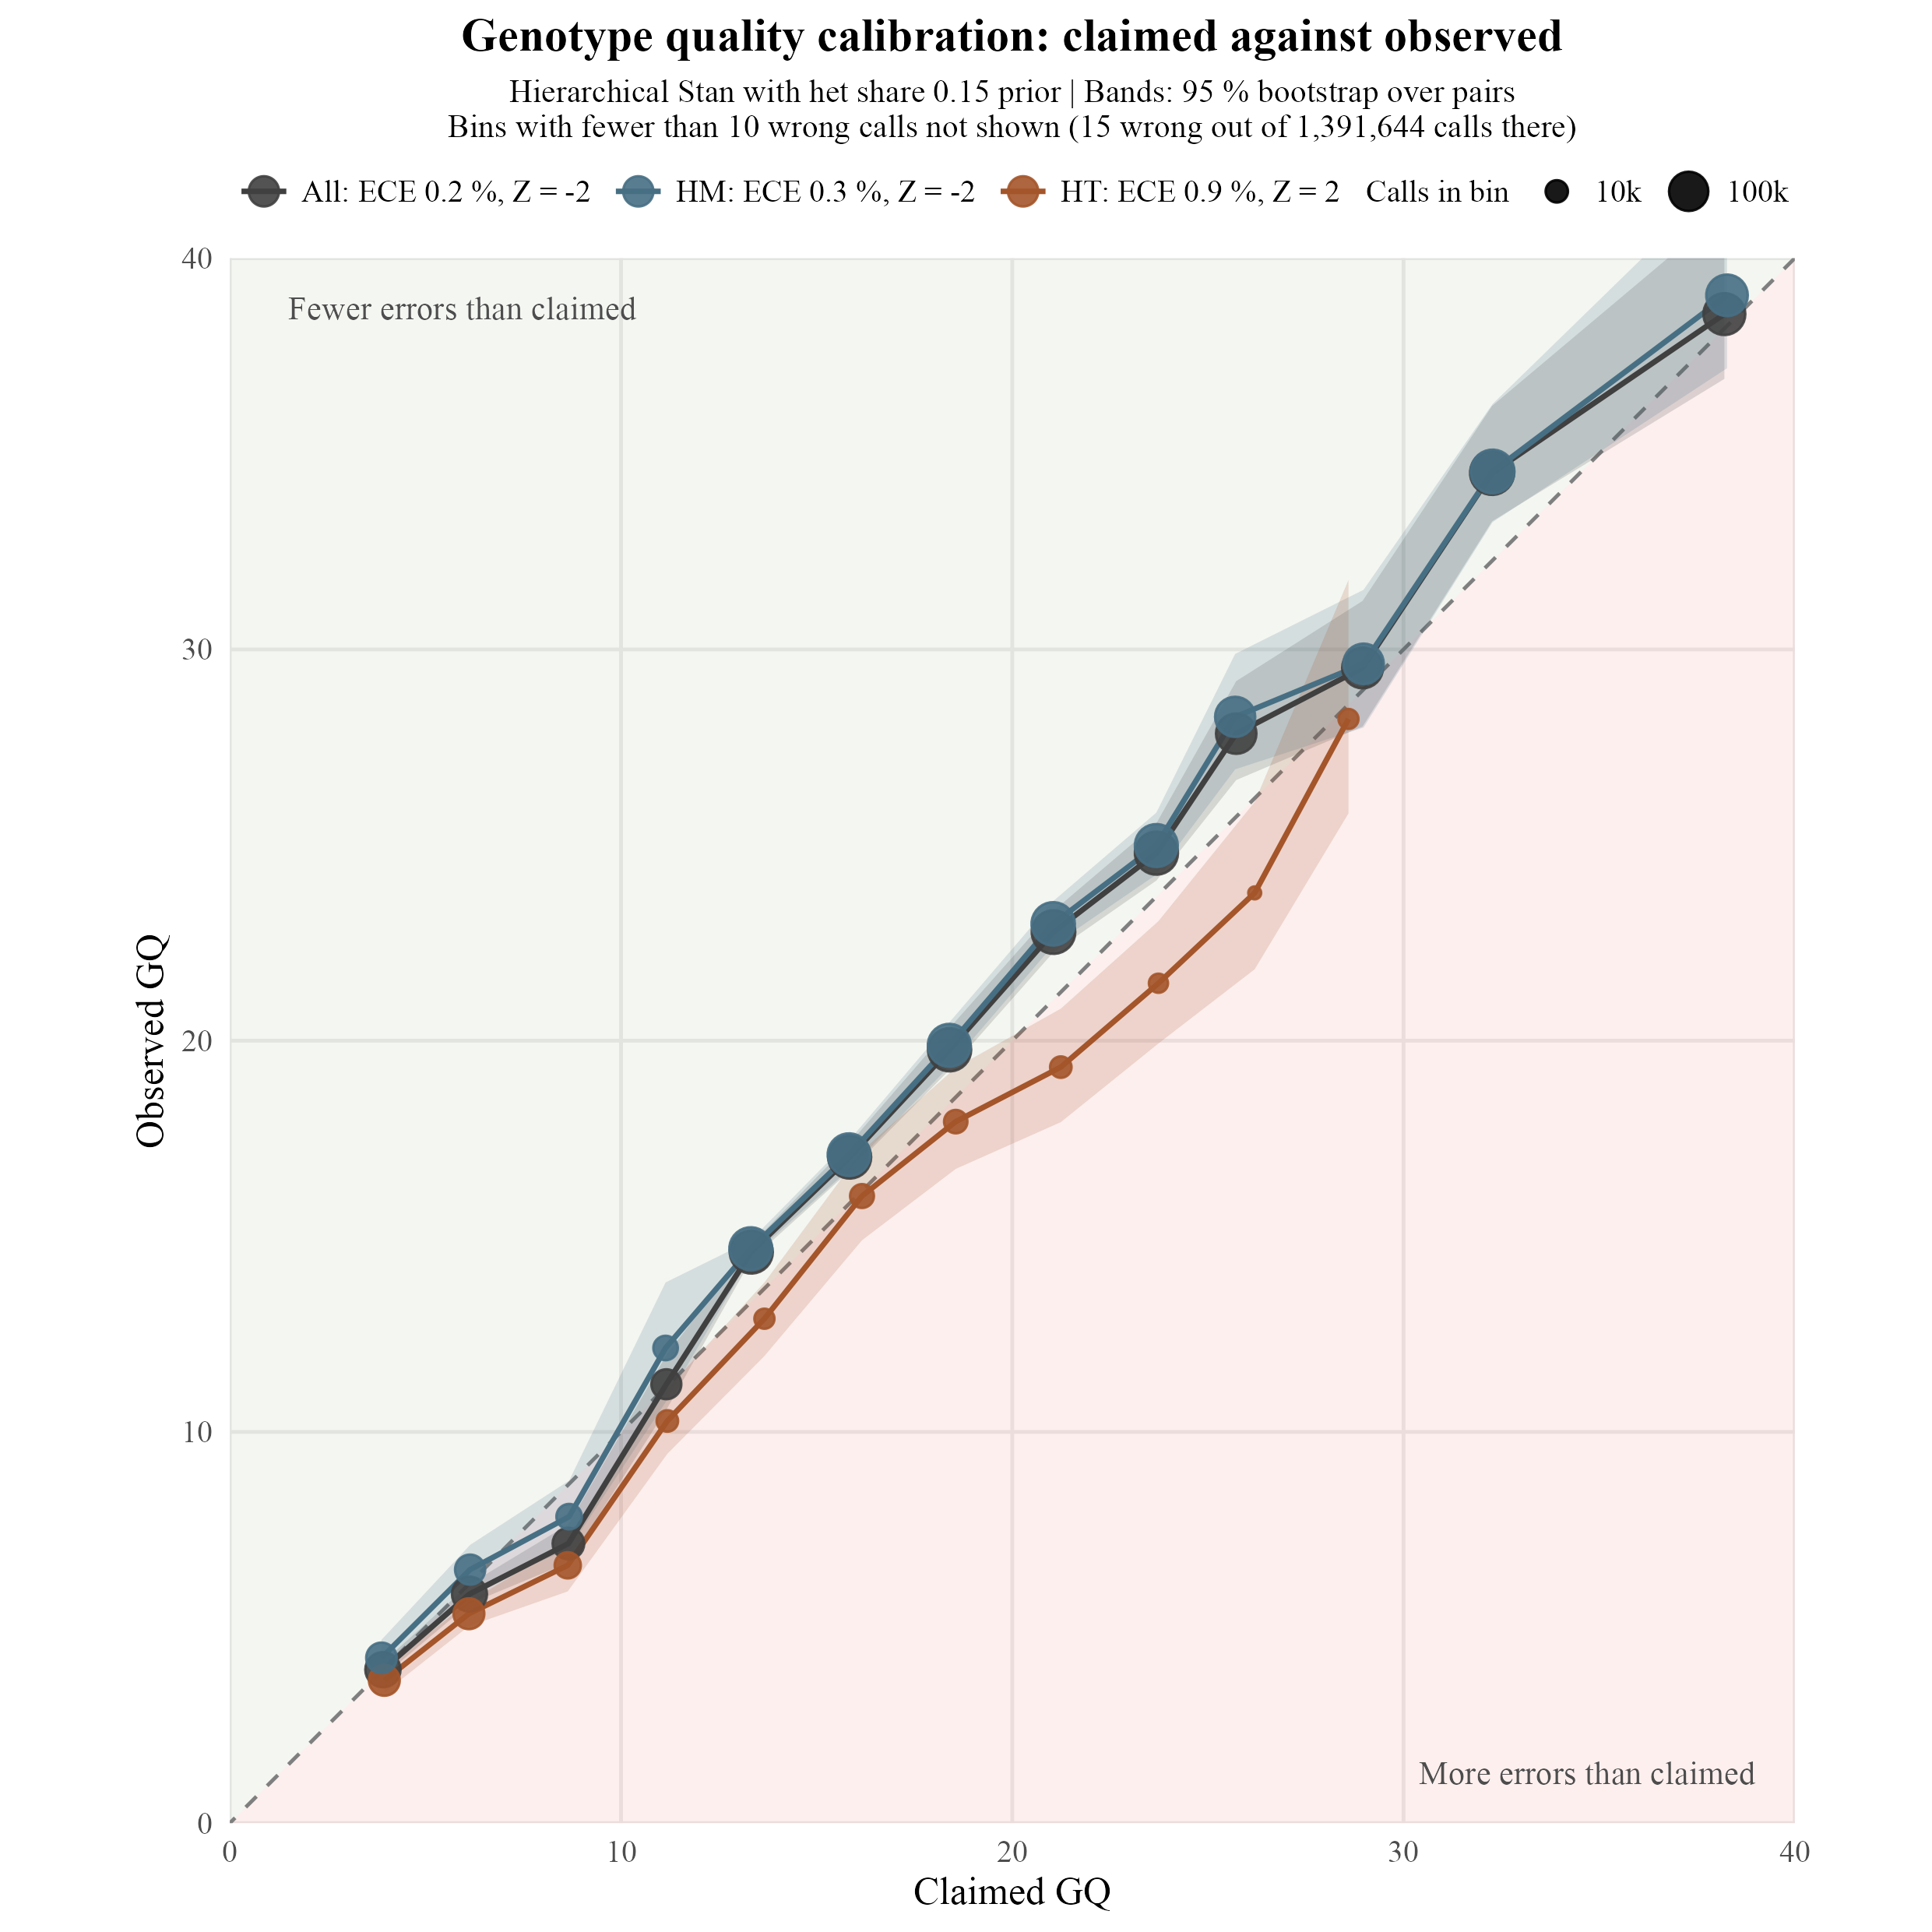

Data behind this chart, as committed beside it:
group	gq_bin	n	n_pairs	n_wrong	claimed_error	boot_error_low	boot_error_high	observed_error	zero_error_upper	claimed_Q	empirical_Q	bar_Q_low	bar_Q_high	point_type
All calls	[2.5,5)	46976	681	19035	0.4061	0.3882	0.4216	0.4052	NA	3.914	3.923	3.751	4.11	Errors observed
All calls	[5,7.5)	45764	679	11890	0.244	0.2451	0.2748	0.2598	NA	6.126	5.853	5.61	6.107	Errors observed
All calls	[7.5,10)	26826	664	5176	0.1363	0.1724	0.216	0.1929	NA	8.655	7.146	6.656	7.635	Errors observed
All calls	[10,12.5)	21260	609	1606	0.07659	0.06364	0.08781	0.07554	NA	11.16	11.22	10.56	11.96	Errors observed
All calls	[12.5,15)	222485	749	7719	0.04647	0.03316	0.03628	0.03469	NA	13.33	14.6	14.4	14.79	Errors observed
All calls	[15,17.5)	219127	749	4348	0.02604	0.01831	0.02152	0.01984	NA	15.84	17.02	16.67	17.37	Errors observed
All calls	[17.5,20)	229140	749	2418	0.01446	0.009281	0.01187	0.01055	NA	18.4	19.77	19.26	20.32	Errors observed
All calls	[20,22.5)	251050	749	1325	0.007847	0.00466	0.005941	0.005278	NA	21.05	22.78	22.26	23.32	Errors observed
All calls	[22.5,25)	225848	749	749	0.004282	0.002782	0.003897	0.003316	NA	23.68	24.79	24.09	25.56	Errors observed
All calls	[25,27.5)	125511	618	206	0.002677	0.001205	0.002157	0.001641	NA	25.72	27.85	26.66	29.19	Errors observed
All calls	[27.5,30)	136330	624	152	0.001273	7.516095418802457e-4	0.001574	0.001115	NA	28.95	29.53	28.03	31.24	Errors observed
All calls	[30,35)	282632	749	100	5.939080231738e-4	2.3864608756884466e-4	4.704542966472401e-4	3.538169775538509e-4	NA	32.26	34.51	33.27	36.22	Errors observed
All calls	[35,40)	172708	691	24	1.5134128115278195e-4	7.558199355671205e-5	2.0347928381576297e-4	1.389628737522292e-4	NA	38.2	38.57	36.91	41.22	Errors observed
All calls	[40,50)	289205	749	5	3.615209817657384e-5	3.4094194569579877e-6	3.7803900966560523e-05	1.728877439878287e-5	NA	44.42	47.62	44.22	54.67	Errors observed
All calls	[50,Inf)	1075638	749	0	9.084703494307728e-7	0	0	0	3.5714490190207564e-6	60	54.47	54.47	60	No errors (lower bound)
Heterozygous calls	[2.5,5)	23868	678	10300	0.4027	0.4005	0.4641	0.4315	NA	3.95	3.65	3.334	3.974	Errors observed
Heterozygous calls	[5,7.5)	23977	671	6990	0.2448	0.2722	0.3136	0.2915	NA	6.112	5.353	5.036	5.651	Errors observed
Heterozygous calls	[7.5,10)	13896	564	3047	0.1368	0.1911	0.2557	0.2193	NA	8.638	6.59	5.923	7.188	Errors observed
Heterozygous calls	[10,12.5)	9428	347	884	0.07615	0.0776	0.1138	0.09376	NA	11.18	10.28	9.44	11.1	Errors observed
Heterozygous calls	[12.5,15)	8683	292	446	0.043	0.04151	0.06398	0.05136	NA	13.66	12.89	11.94	13.82	Errors observed
Heterozygous calls	[15,17.5)	11261	230	281	0.02422	0.01913	0.03237	0.02495	NA	16.16	16.03	14.9	17.18	Errors observed
Heterozygous calls	[17.5,20)	10805	188	174	0.01395	0.01172	0.02127	0.0161	NA	18.55	17.93	16.72	19.31	Errors observed
Heterozygous calls	[20,22.5)	9414	139	110	0.007516	0.008284	0.01615	0.01168	NA	21.24	19.32	17.92	20.82	Errors observed
Heterozygous calls	[22.5,25)	8273	120	59	0.004231	0.004949	0.01017	0.007132	NA	23.74	21.47	19.93	23.05	Errors observed
Heterozygous calls	[25,27.5)	7159	95	30	0.002401	0.002453	0.006568	0.004191	NA	26.2	23.78	21.83	26.1	Errors observed
Heterozygous calls	[27.5,30)	8634	85	13	0.001383	6.646311145992212e-4	0.002625	0.001506	NA	28.59	28.22	25.81	31.77	Errors observed
Heterozygous calls	[30,35)	14820	85	6	6.239352737057668e-4	0	0.001139	4.048582995951417e-4	NA	32.05	33.93	29.43	60	Errors observed
Heterozygous calls	[35,40)	11981	85	4	1.8266659673212728e-4	7.472227856972591e-5	6.859790464646721e-4	3.338619480844671e-4	NA	37.38	34.76	31.64	41.27	Errors observed
Heterozygous calls	[40,50)	20547	84	2	4.0565273154129173e-5	0	2.5918055249320496e-4	9.733781087263348e-5	NA	43.92	40.12	35.86	60	Errors observed
Heterozygous calls	[50,Inf)	176194	82	0	3.9526041107183566e-7	0	0	0	2.1802764239990552e-5	60	46.61	46.61	60	No errors (lower bound)
Homozygous calls	[2.5,5)	23108	676	8735	0.4095	0.3399	0.4152	0.378	NA	3.877	4.225	3.817	4.686	Errors observed
Homozygous calls	[5,7.5)	21787	624	4900	0.2431	0.1945	0.2551	0.2249	NA	6.142	6.48	5.933	7.112	Errors observed
Homozygous calls	[7.5,10)	12930	463	2129	0.1357	0.1332	0.1993	0.1647	NA	8.673	7.834	7.005	8.755	Errors observed
Homozygous calls	[10,12.5)	11832	486	722	0.07694	0.0415	0.08402	0.06102	NA	11.14	12.15	10.76	13.82	Errors observed
Homozygous calls	[12.5,15)	213802	749	7273	0.04661	0.0324	0.03572	0.03402	NA	13.32	14.68	14.47	14.9	Errors observed
Homozygous calls	[15,17.5)	207866	749	4067	0.02614	0.018	0.02135	0.01957	NA	15.83	17.09	16.71	17.45	Errors observed
Homozygous calls	[17.5,20)	218335	749	2244	0.01449	0.008985	0.01163	0.01028	NA	18.39	19.88	19.34	20.46	Errors observed
Homozygous calls	[20,22.5)	241636	749	1215	0.00786	0.0044	0.005707	0.005028	NA	21.05	22.99	22.44	23.57	Errors observed
Homozygous calls	[22.5,25)	217575	748	690	0.004284	0.002613	0.003762	0.003171	NA	23.68	24.99	24.25	25.83	Errors observed
Homozygous calls	[25,27.5)	118352	584	176	0.002694	0.001027	0.002025	0.001487	NA	25.7	28.28	26.93	29.88	Errors observed
Homozygous calls	[27.5,30)	127696	589	139	0.001265	7.040850029199148e-4	0.001583	0.001089	NA	28.98	29.63	28	31.52	Errors observed
Homozygous calls	[30,35)	267812	706	94	5.922463954167235e-4	2.359173233886837e-4	4.7294837574414673e-4	3.5099248726718743e-4	NA	32.27	34.55	33.25	36.27	Errors observed
Homozygous calls	[35,40)	160727	624	20	1.4900621233450827e-4	6.149807275489612e-5	1.9116593859842544e-4	1.2443460028495524e-4	NA	38.27	39.05	37.19	42.11	Errors observed
Homozygous calls	[40,50)	268658	669	3	3.581457796029243e-5	0	3.268498586684443e-5	1.1166613315069717e-5	NA	44.46	49.52	44.86	60	Errors observed
Homozygous calls	[50,Inf)	899444	667	0	1.009004136836273e-6	0	0	0	4.271064782551811e-6	59.96	53.69	53.69	60	No errors (lower bound)
